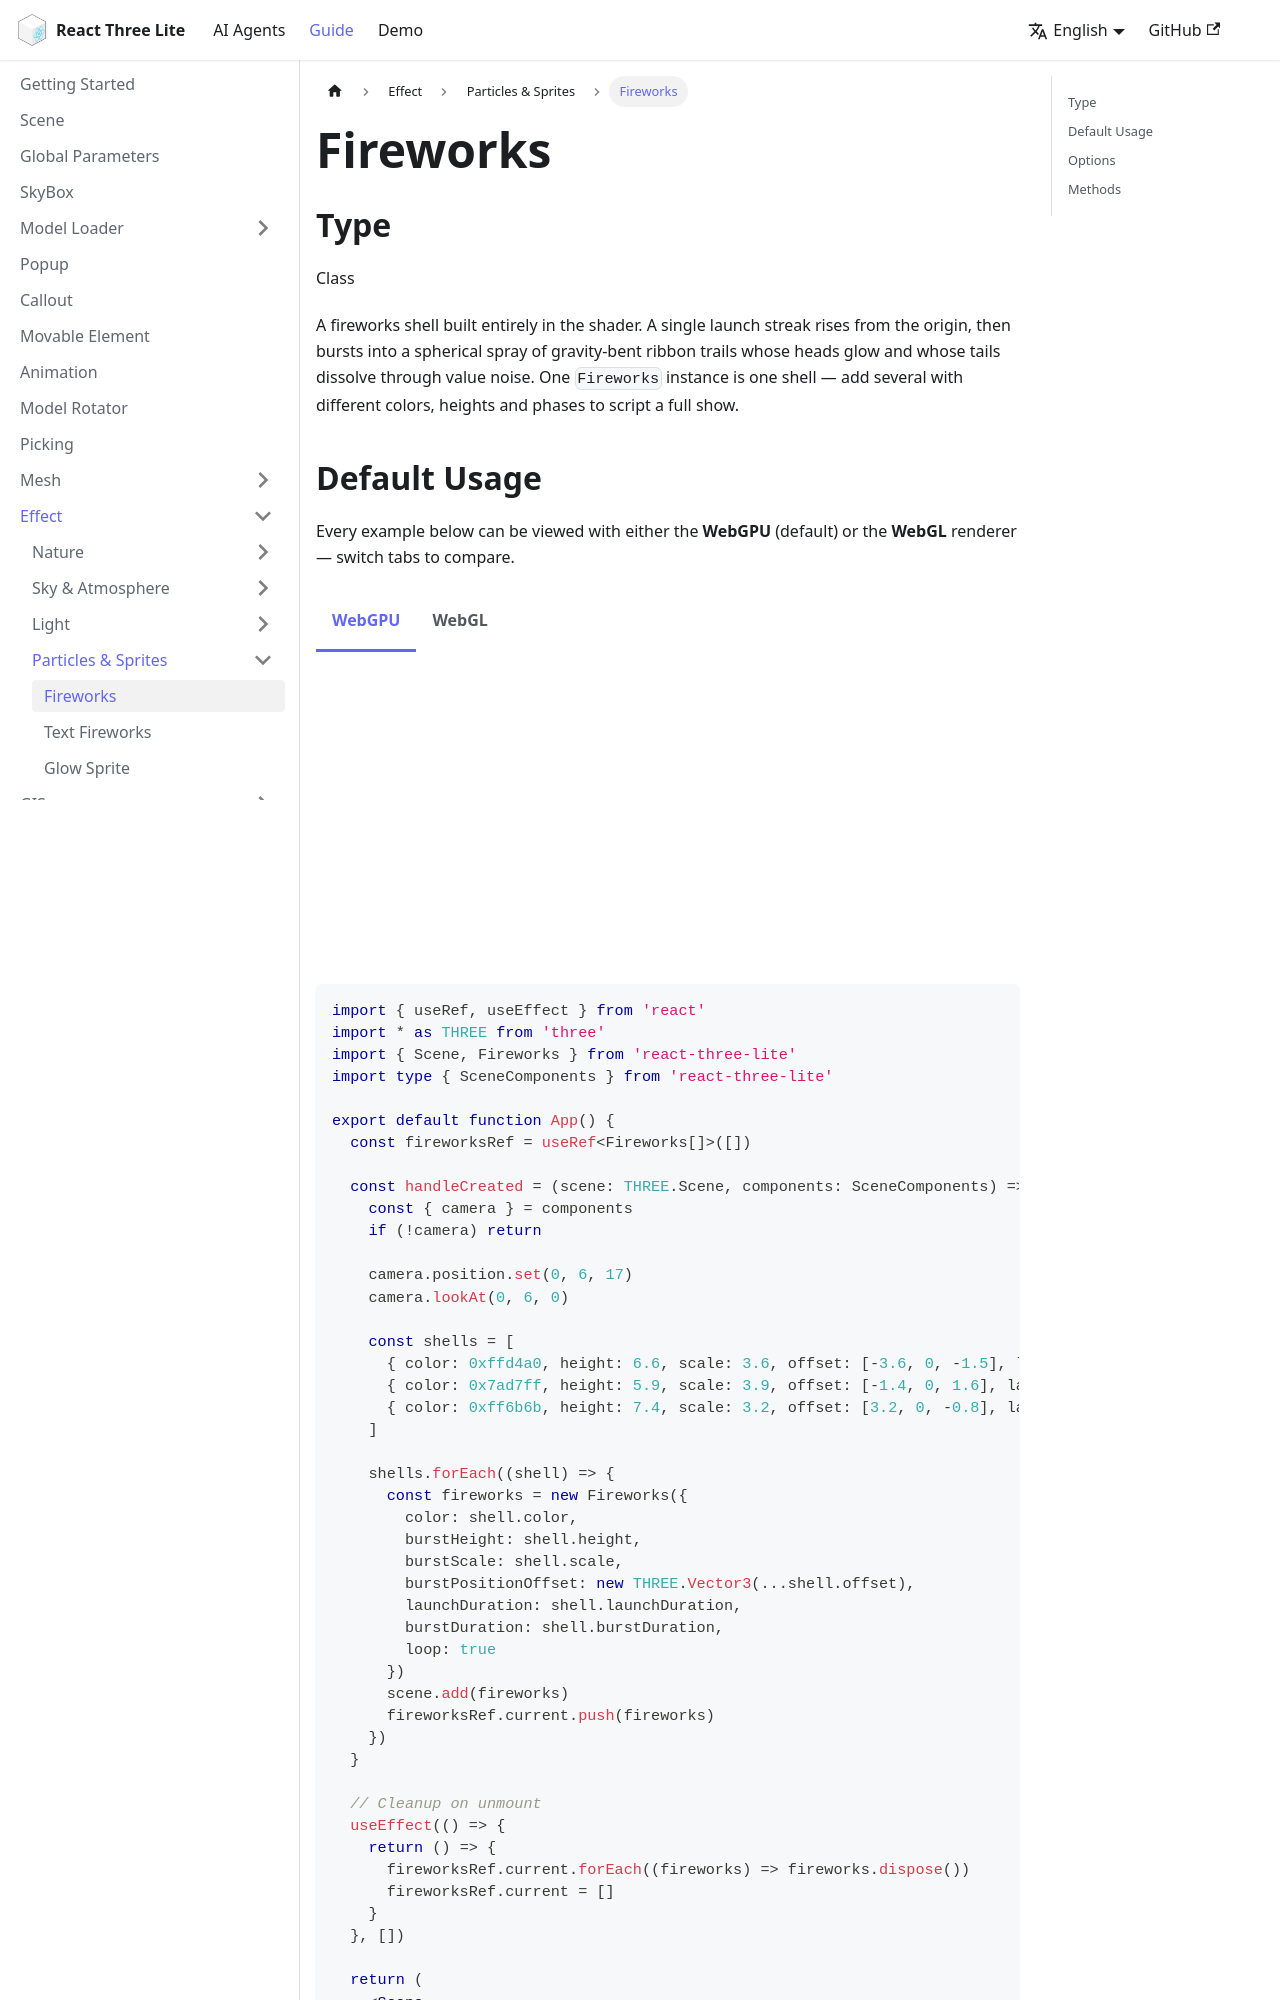

repository: sunquakes/react-three-lite · page: guide/effects/fireworks.html · generator: docusaurus

---
id: fireworks
lang: en-US
title: Fireworks
---

## Type

Class

import Tabs from '@theme/Tabs'
import TabItem from '@theme/TabItem'
import Fireworks from '@site/src/components/effects/Fireworks'

A fireworks shell built entirely in the shader. A single launch streak rises from the origin, then bursts into a spherical spray of gravity-bent ribbon trails whose heads glow and whose tails dissolve through value noise. One `Fireworks` instance is one shell — add several with different colors, heights and phases to script a full show.
